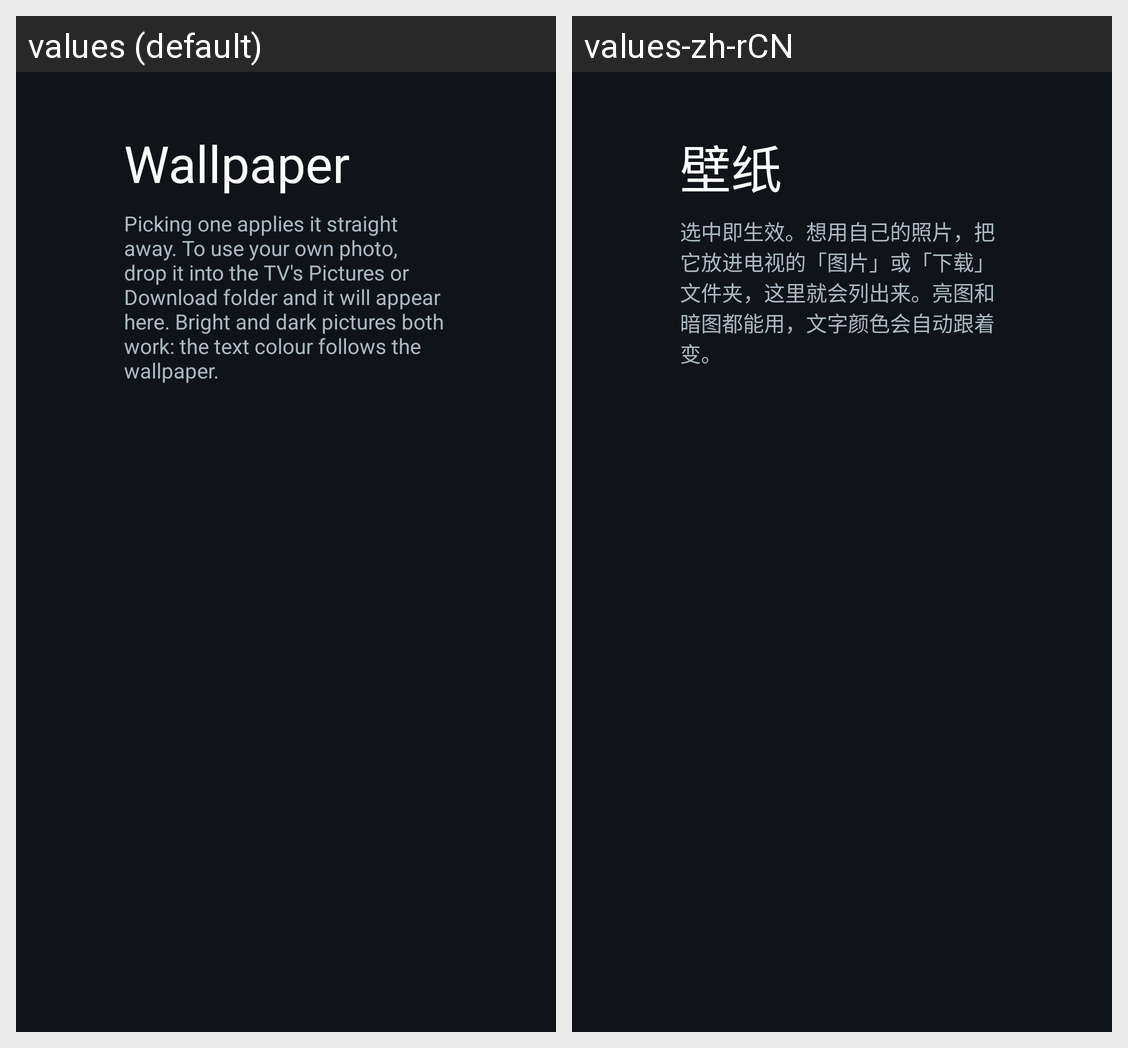

Translations of the strings shown on this Android screen, per locale in the grid:
Android screen res/layout/activity_wallpaper.xml rendered under 2 locales, left to right: values (default), values-zh-rCN. Device: Nexus 5 (rendered at 1080×1920; each locale shown at half size, 540×960, under a caption strip naming it); theme Theme.TvHome.
Strings drawn on this screen, with the default value and each locale's value (text and hints the layout hard-codes, and strings that could not be matched under every locale, appear in the picture but are not listed):

wallpaper
  values: Wallpaper
  values-zh-rCN: 壁纸

wallpaper_hint
  values: Picking one applies it straight away. To use your own photo, drop it into the TV's Pictures or Download folder and it will appear here. Bright and dark pictures both work: the text colour follows the wallpaper.
  values-zh-rCN: 选中即生效。想用自己的照片，把它放进电视的「图片」或「下载」文件夹，这里就会列出来。亮图和暗图都能用，文字颜色会自动跟着变。
